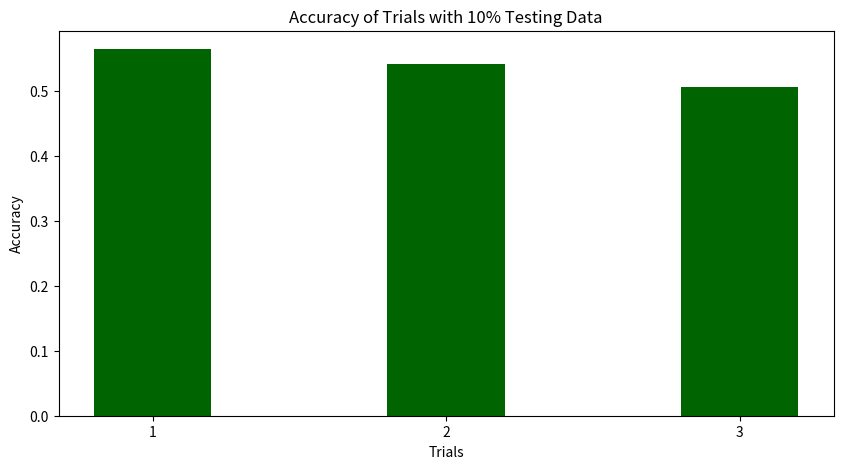
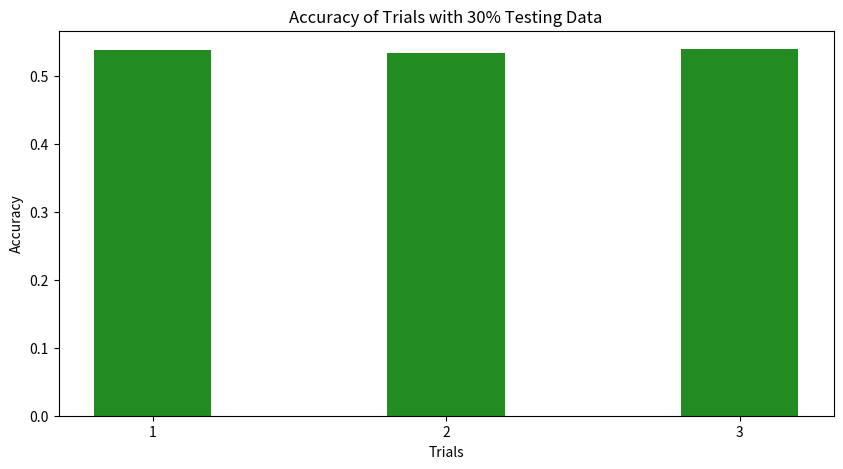
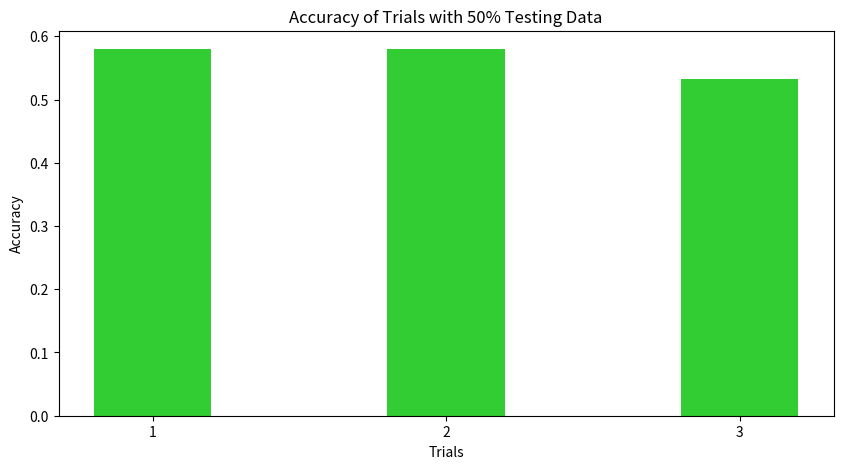
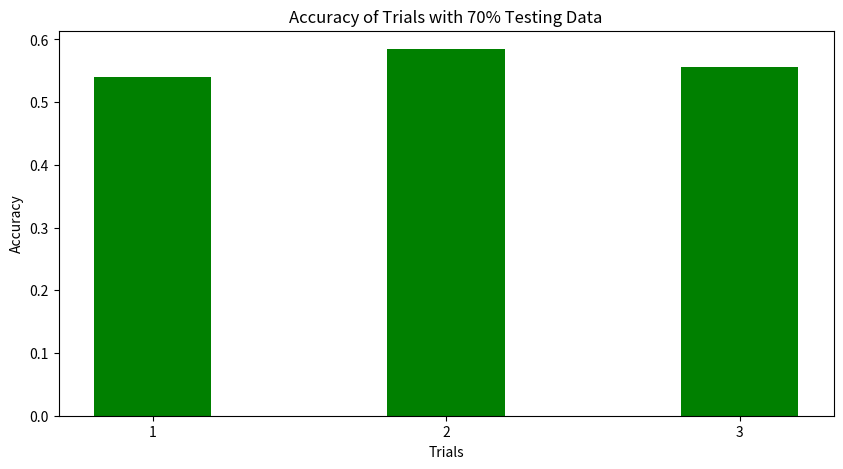

These charts were generated, in order, by the following Python code:
import matplotlib.pyplot as plt

##########################################################################
trials_10p = {'1':0.5637444, '2':0.5409333, '3':0.5056444,}
trial_10p = list(trials_10p.keys())
accuracy_10p = list(trials_10p.values())

fig = plt.figure(figsize = (10, 5))

# creating the bar plot
plt.bar(trial_10p, accuracy_10p, color ='darkgreen',
        width = 0.4)
 
plt.xlabel("Trials")
plt.ylabel("Accuracy")
plt.title("Accuracy of Trials with 10% Testing Data")
plt.savefig('Trials 10 Percent Testing.png')

##########################################################################

trials_30p = {'1':0.5380426, '2':0.5341571, '3':0.5392857,}
trial_30p = list(trials_30p.keys())
accuracy_30p = list(trials_30p.values())

fig = plt.figure(figsize = (10, 5))
 
# creating the bar plot
plt.bar(trial_30p, accuracy_30p, color ='forestgreen',
        width = 0.4)
 
plt.xlabel("Trials")
plt.ylabel("Accuracy")
plt.title("Accuracy of Trials with 30% Testing Data")
plt.savefig('Trials 30 Percent Testing.png')

##########################################################################


trials_50p = {'1':0.5798599, '2':0.5796599, '3':0.5331000,}
trial_50p = list(trials_50p.keys())
accuracy_50p = list(trials_50p.values())

fig = plt.figure(figsize = (10, 5))
 
# creating the bar plot
plt.bar(trial_50p, accuracy_50p, color ='limegreen',
        width = 0.4)
 
plt.xlabel("Trials")
plt.ylabel("Accuracy")
plt.title("Accuracy of Trials with 50% Testing Data")
plt.savefig('Trials 50 Percent Testing.png')

##########################################################################



trials_70p = {'1':0.5402666, '2':0.5846999, '3':0.5554666,}
trial_70p = list(trials_70p.keys())
accuracy_70p = list(trials_70p.values())

fig = plt.figure(figsize = (10, 5))
 
# creating the bar plot
plt.bar(trial_70p, accuracy_70p, color ='green',
        width = 0.4)
 
plt.xlabel("Trials")
plt.ylabel("Accuracy")
plt.title("Accuracy of Trials with 70% Testing Data")
plt.savefig('Trials 70 Percent Testing.png')